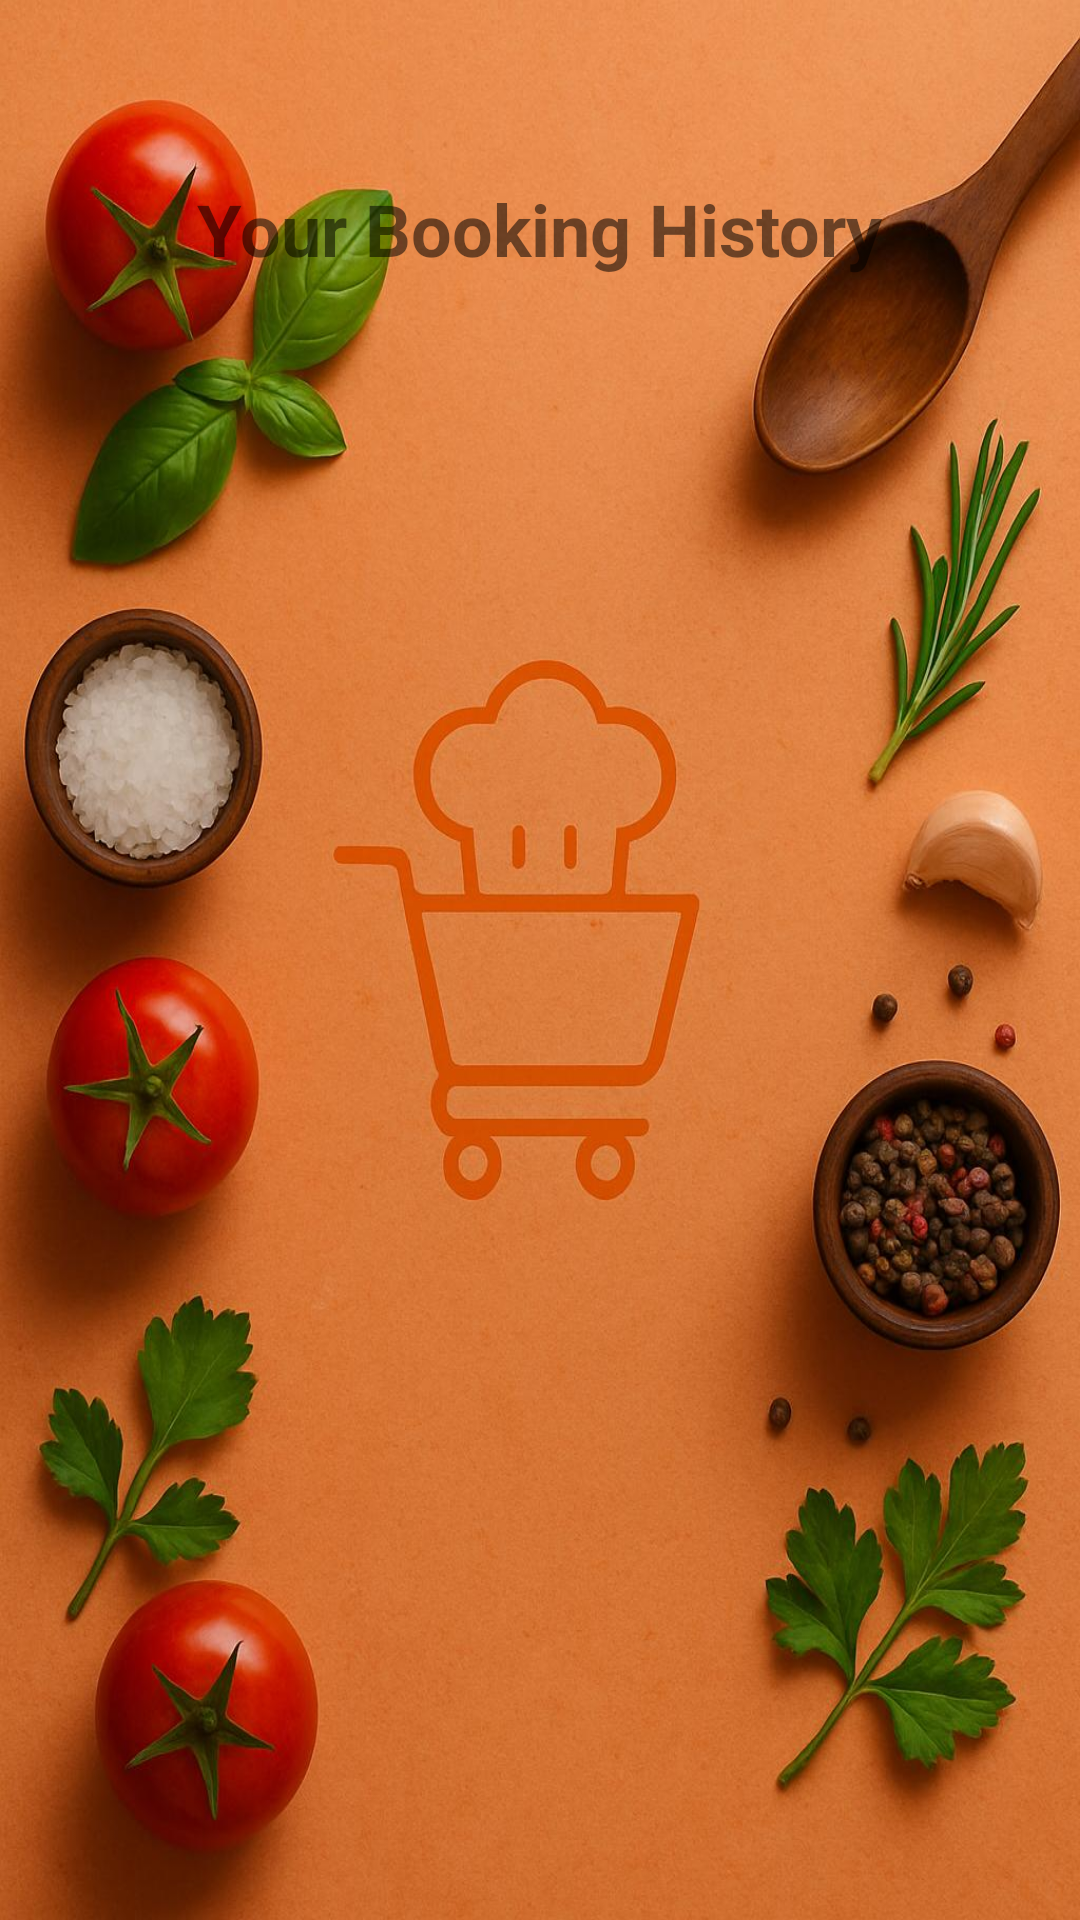

Here is an Android app screen rendered from its layout file. Give the layout XML and the strings, colors and styles it references.
<!-- AndroidManifest.xml: application theme Theme.ChefCart -->
<!-- res/layout/activity_view_bookings.xml -->
<?xml version="1.0" encoding="utf-8"?>
<LinearLayout xmlns:android="http://schemas.android.com/apk/res/android"
    android:layout_width="match_parent"
    android:layout_height="match_parent"
    android:orientation="vertical"
    android:padding="20dp">

    <TextView
        android:layout_width="wrap_content"
        android:layout_height="wrap_content"
        android:text="Your Booking History"
        android:textSize="24sp"
        android:textStyle="bold"
        android:layout_marginTop="40dp"
        android:layout_gravity="center"
        android:layout_marginBottom="10dp"/>

    <ListView
        android:id="@+id/listViewBookings"
        android:layout_width="match_parent"
        android:layout_height="wrap_content"/>
</LinearLayout>
<!-- resources referenced by this layout -->
<resources>
  <style name="Theme.ChefCart" parent="Theme.MaterialComponents.Light.NoActionBar">
          <item name="colorPrimary">#BA4921</item>
          <item name="colorPrimaryVariant">@color/primaryDark</item>
          <item name="colorAccent">@color/white</item>
          <item name="android:windowBackground">@drawable/background_layer</item>
      </style>
  <color name="primaryDark">#3700B3</color>
  <color name="white">#FFFFFF</color>
  <!-- drawable background_layer (drawable) -->
  <?xml version="1.0" encoding="utf-8"?>
  <layer-list xmlns:android="http://schemas.android.com/apk/res/android">
      <item>
          <bitmap
              android:layout_height="wrap_content"
              android:layout_width="wrap_content"
              android:gravity="fill|center"
              android:src="@drawable/background5" />
      </item>
  </layer-list>
  <!-- drawable background5: jpg bitmap (drawable, 153491 bytes) -->
</resources>
